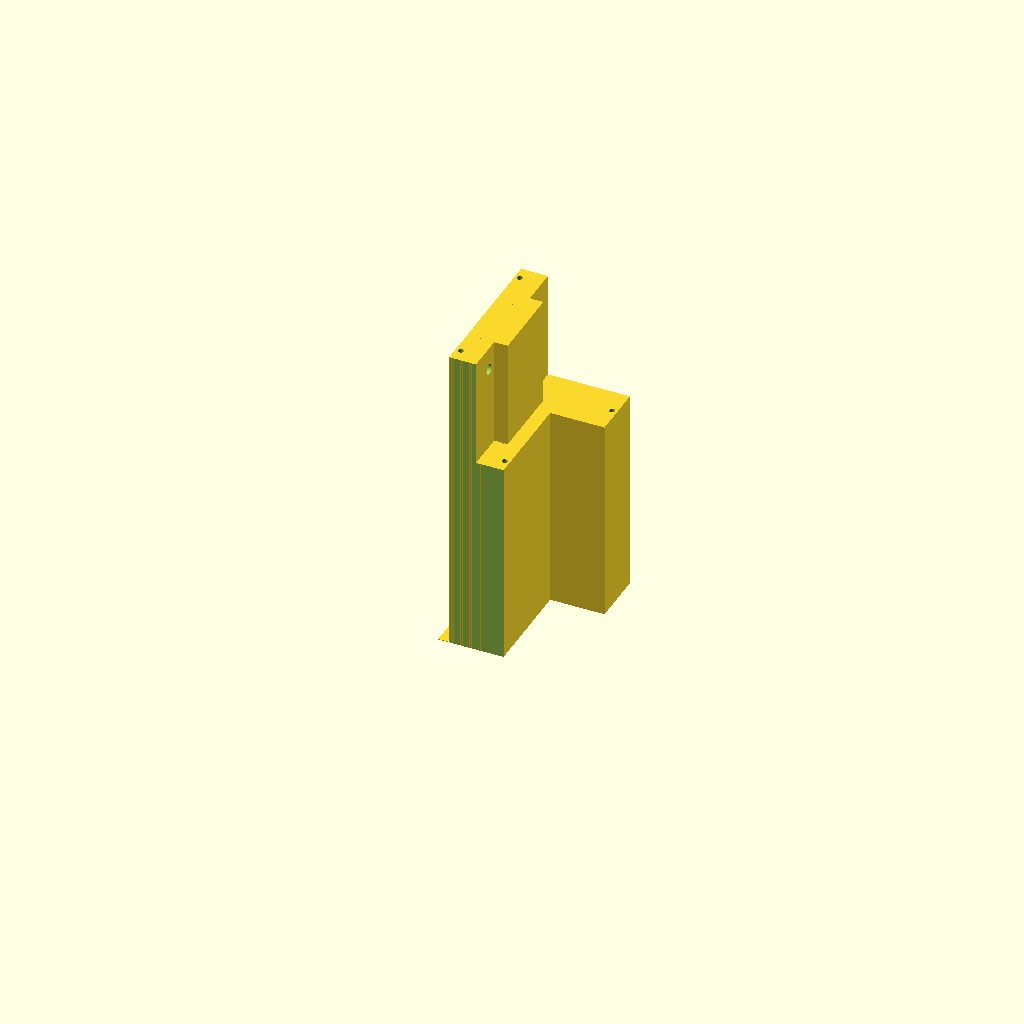
Cell 1 — every parameter at its default value.
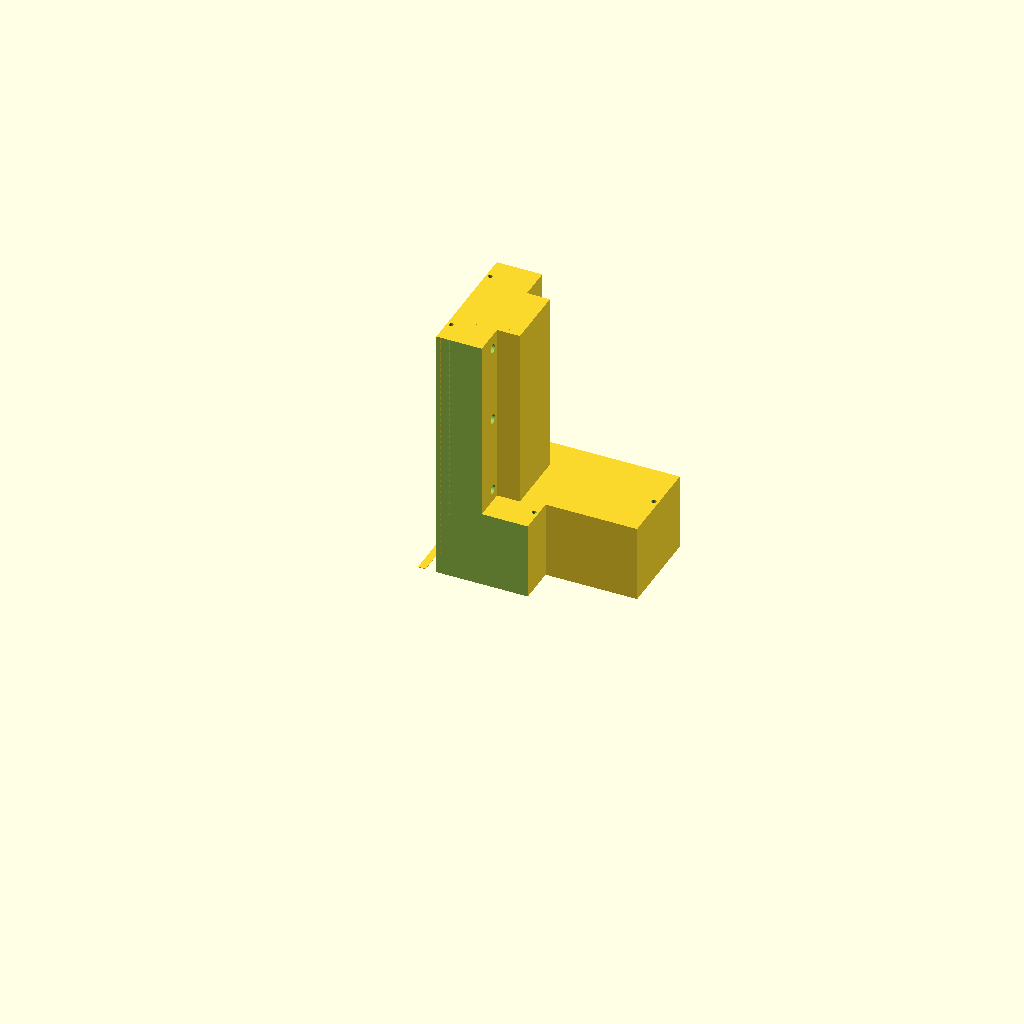
Cell 2: the same model with THICKNESS = 60.
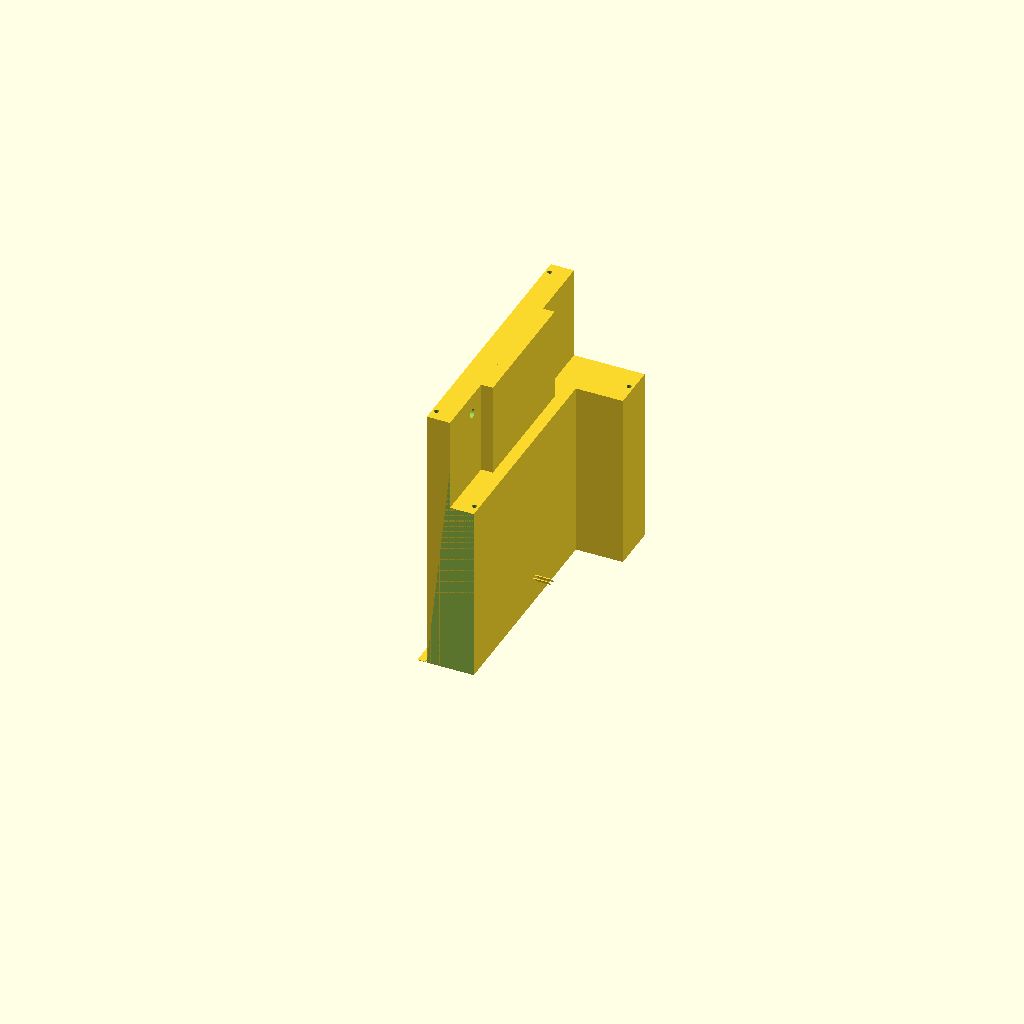
Cell 3 — WIDTH set to 170, the other parameters unchanged.
The same orthographic view direction (rotation 55°, 0°, 25°; colour scheme Cornfield) for every cell, with the view re-fitted per cell, so scale and position can differ between cells.
The OpenSCAD source (3d-printing/2024-12-07--mixer-holder/mixer-holder-part1.scad):
use <mixer-holder.scad>

part1();

// supports / blockers

THICKNESS       =  30;
WIDTH           =  85;

translate([-8.5 -6.5, 84.5, 16.8])
rotate([-45, 0, 0])
cube([24, 8, .5]);

translate([-8.5 -6.5, 84.5-3.2, 16.8])
rotate([-45, 0, 0])
cube([24, 8, .5]);

translate([-THICKNESS*1.20, 0, 0])
cube([5, WIDTH, .3]);
Customizer parameters (derived from the source; name, type, default, range or options):
THICKNESS: number, default 30
WIDTH: number, default 85
